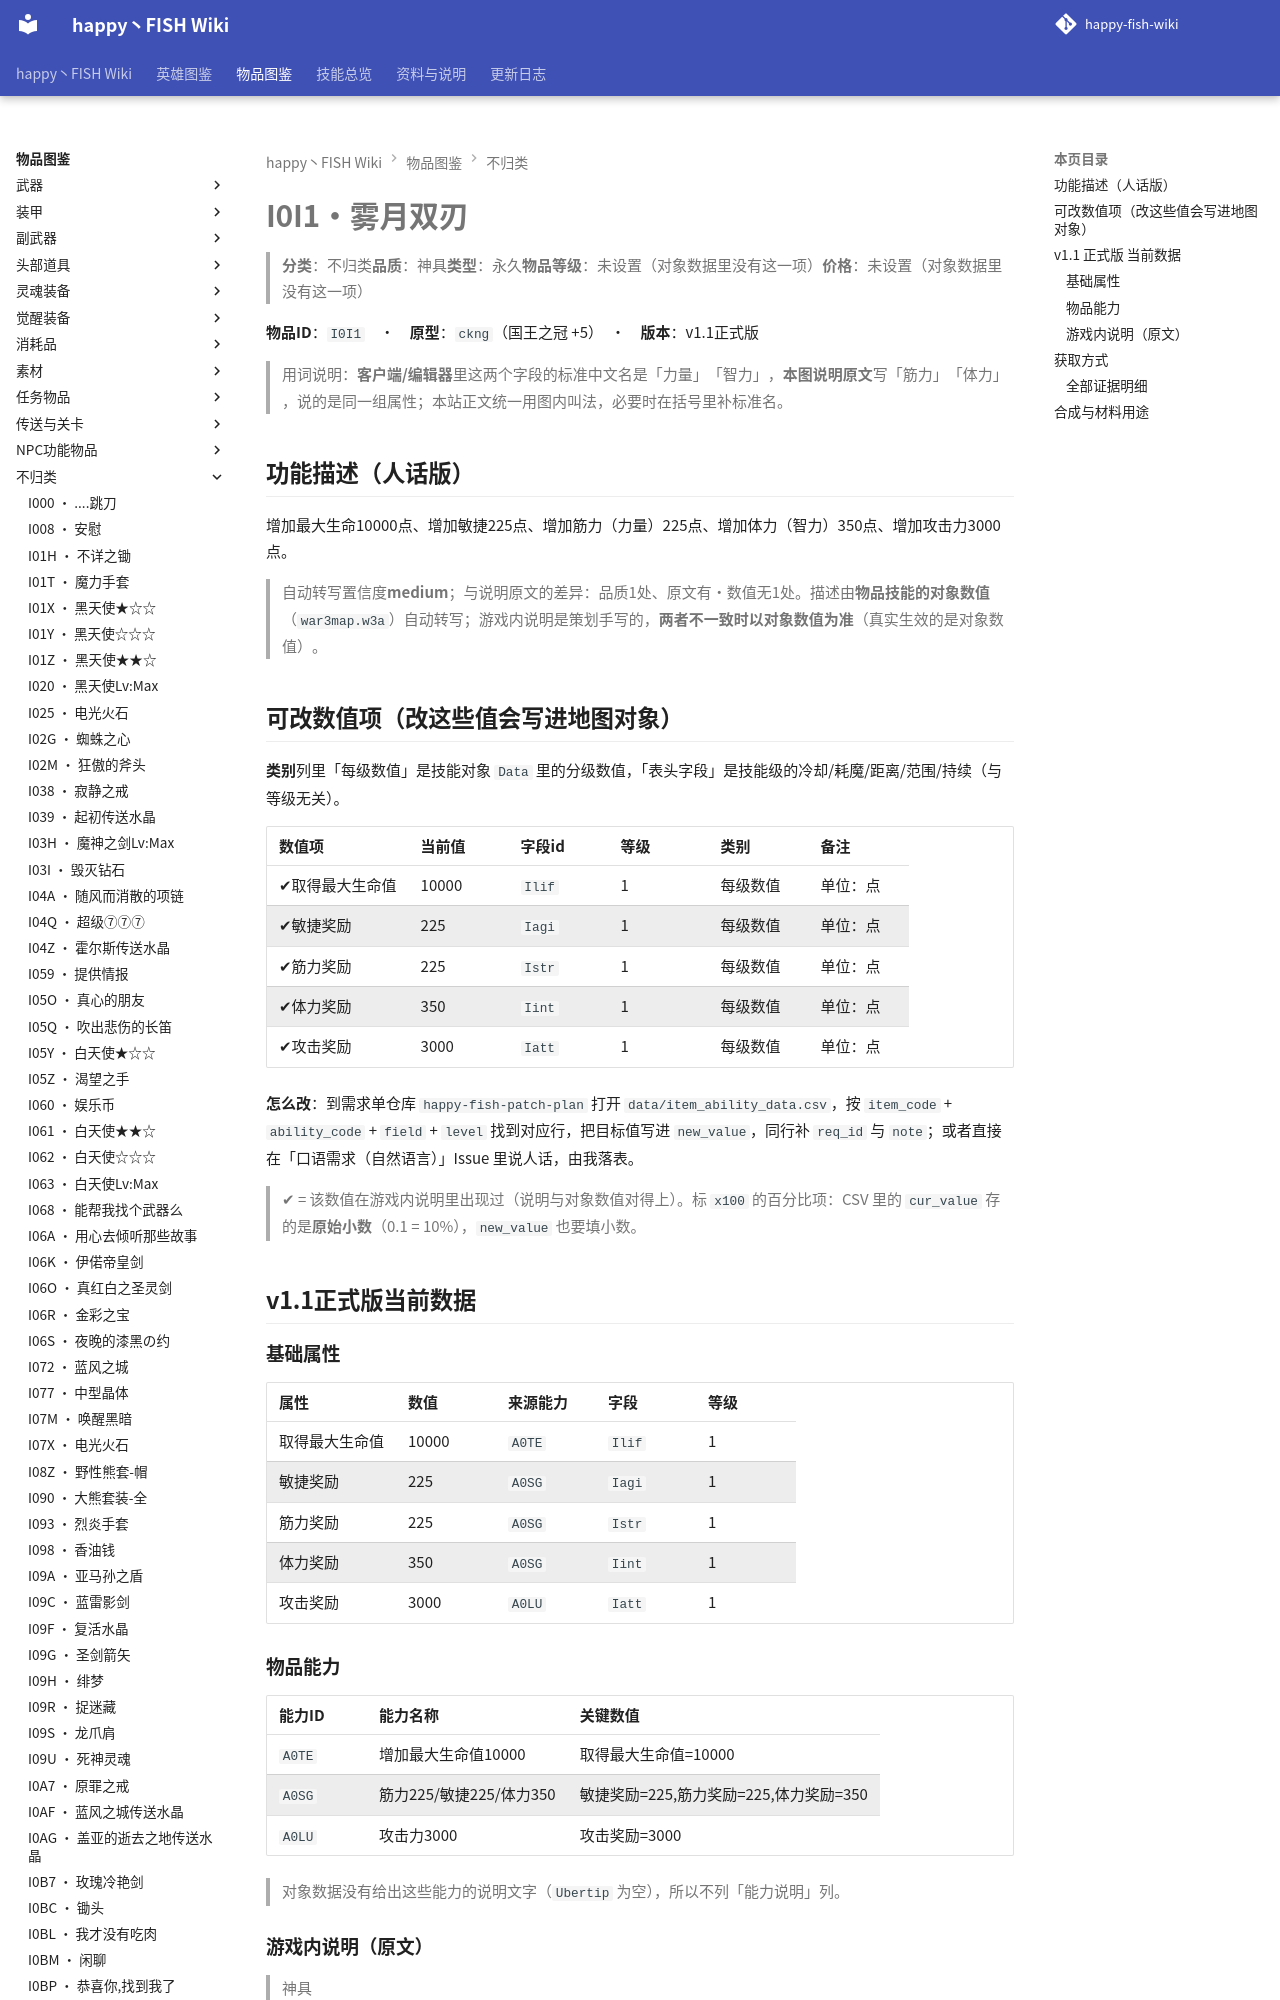

repository: slasher233/happy-fish-sao-wiki · page: items/不归类/I0I1_雾月双刃/index.html · generator: mkdocs

# I0I1 · 雾月双刃

> **分类**：不归类　**品质**：神具　**类型**：永久　**物品等级**：未设置（对象数据里没有这一项）　**价格**：未设置（对象数据里没有这一项）

**物品 ID**：`I0I1`　·　**原型**：`ckng`（国王之冠 +5）　·　**版本**：v1.1 正式版

> 用词说明：**客户端/编辑器**里这两个字段的标准中文名是「力量」「智力」，**本图说明原文**写「筋力」「体力」，说的是同一组属性；本站正文统一用图内叫法，必要时在括号里补标准名。

## 功能描述（人话版）

增加最大生命 10000 点、增加敏捷 225 点、增加筋力（力量） 225 点、增加体力（智力） 350 点、增加攻击力 3000 点。

> 自动转写置信度 **medium**；与说明原文的差异：品质 1 处、原文有·数值无 1 处。
> 描述由**物品技能的对象数值**（`war3map.w3a`）自动转写；游戏内说明是策划手写的，**两者不一致时以对象数值为准**（真实生效的是对象数值）。

## 可改数值项（改这些值会写进地图对象）

**类别**列里「每级数值」是技能对象 `Data` 里的分级数值，「表头字段」是技能级的冷却/耗魔/距离/范围/持续（与等级无关）。

| 数值项 | 当前值 | 字段 id | 等级 | 类别 | 备注 |
| --- | --- | --- | --- | --- | --- |
| ✔ 取得最大生命值 | 10000 | `Ilif` | 1 | 每级数值 | 单位：点 |
| ✔ 敏捷奖励 | 225 | `Iagi` | 1 | 每级数值 | 单位：点 |
| ✔ 筋力奖励 | 225 | `Istr` | 1 | 每级数值 | 单位：点 |
| ✔ 体力奖励 | 350 | `Iint` | 1 | 每级数值 | 单位：点 |
| ✔ 攻击奖励 | 3000 | `Iatt` | 1 | 每级数值 | 单位：点 |


**怎么改**：到需求单仓库 `happy-fish-patch-plan` 打开 `data/item_ability_data.csv`，按 `item_code` + `ability_code` + `field` + `level` 找到对应行，把目标值写进 `new_value`，同行补 `req_id` 与 `note`；或者直接在「口语需求（自然语言）」Issue 里说人话，由我落表。

> ✔ = 该数值在游戏内说明里出现过（说明与对象数值对得上）。标 `x100` 的百分比项：CSV 里的 `cur_value` 存的是**原始小数**（0.1 = 10%），`new_value` 也要填小数。

## v1.1 正式版 当前数据

### 基础属性

| 属性 | 数值 | 来源能力 | 字段 | 等级 |
| --- | --- | --- | --- | --- |
| 取得最大生命值 | 10000 | `A0TE` | `Ilif` | 1 |
| 敏捷奖励 | 225 | `A0SG` | `Iagi` | 1 |
| 筋力奖励 | 225 | `A0SG` | `Istr` | 1 |
| 体力奖励 | 350 | `A0SG` | `Iint` | 1 |
| 攻击奖励 | 3000 | `A0LU` | `Iatt` | 1 |
